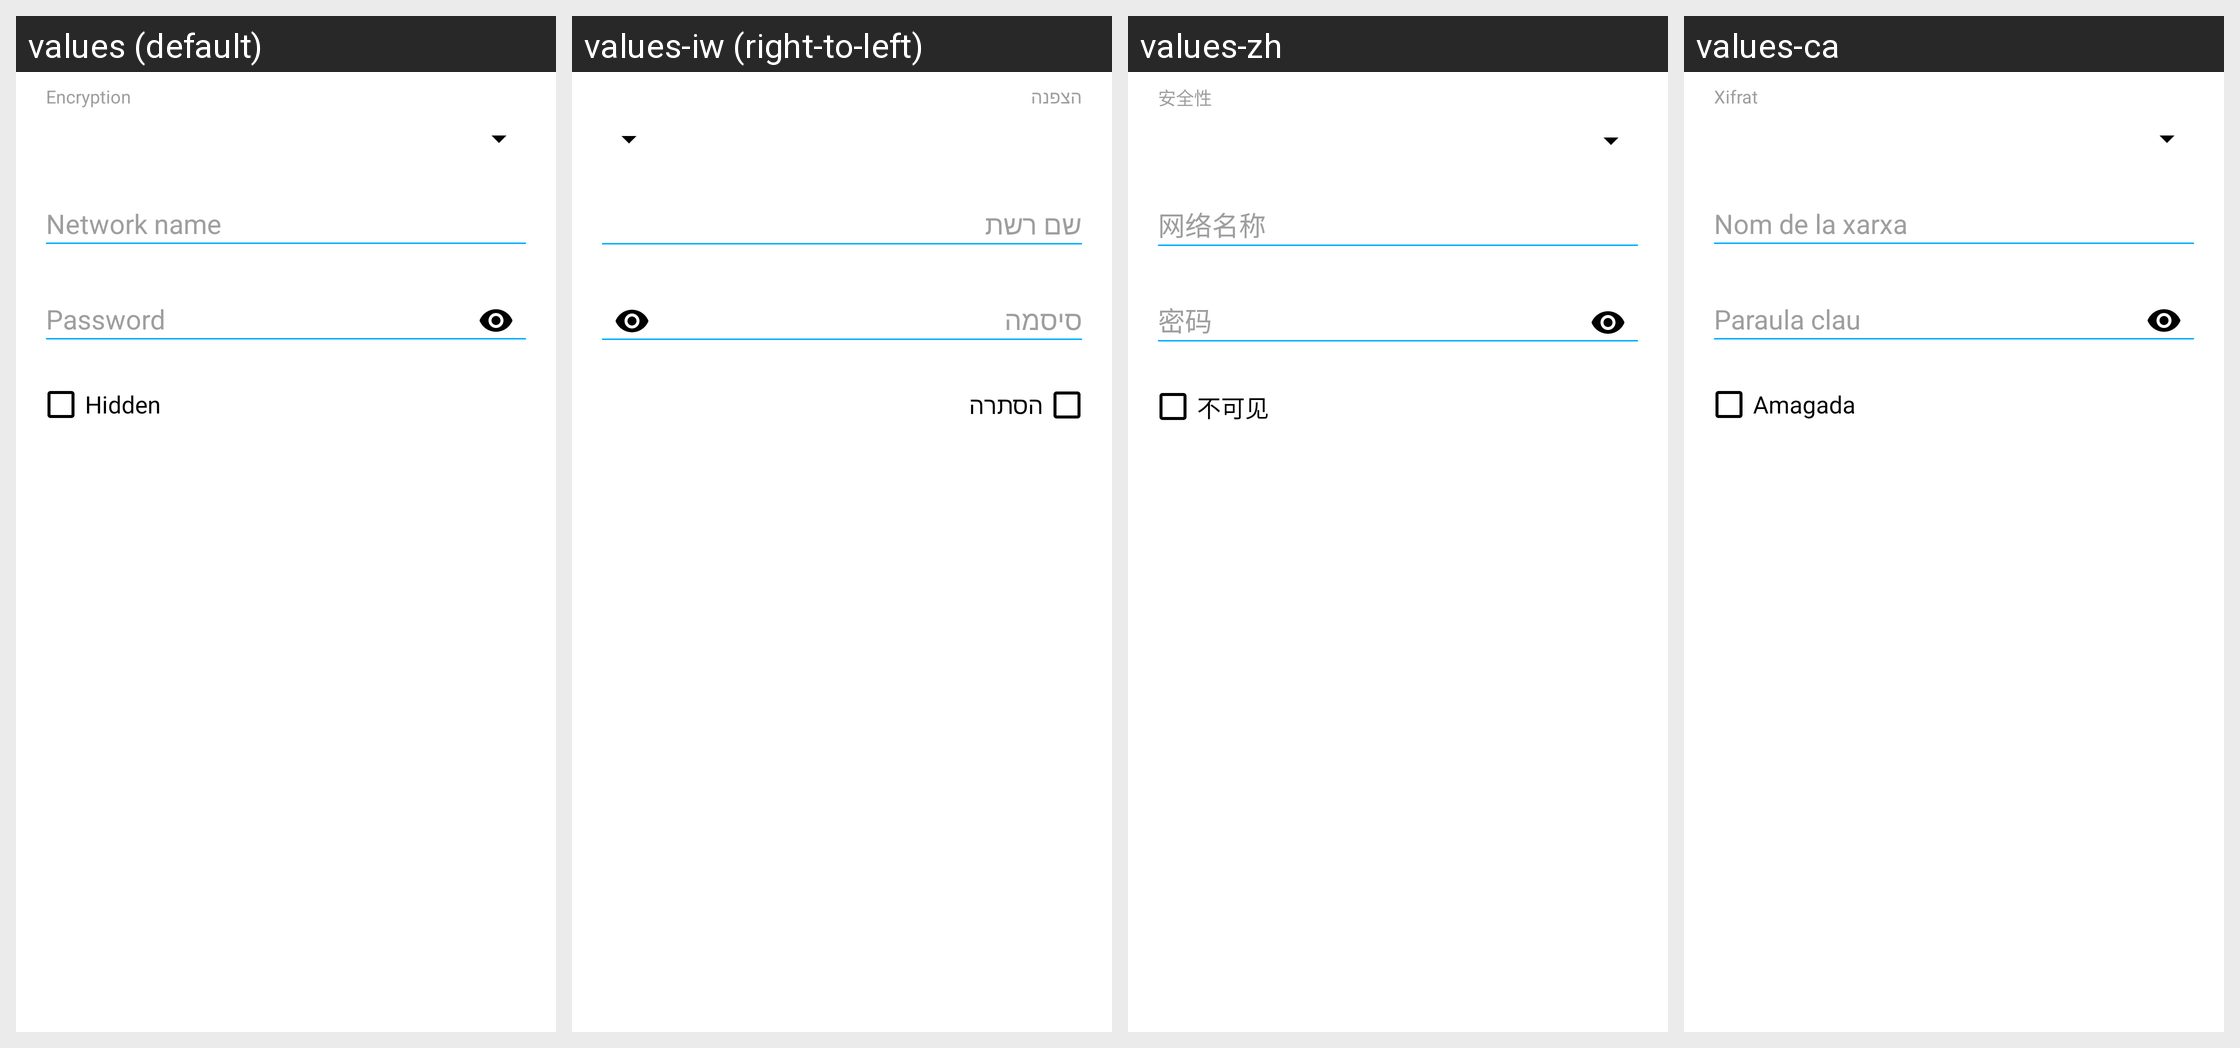

Strings drawn on this Android screen and how each of the app's shown locales translates them:
Android screen res/layout/fragment_create_qr_code_wifi.xml rendered under 4 locales, left to right: values (default), values-iw (right-to-left), values-zh, values-ca. Device: Nexus 5 (rendered at 1080×1920; each locale shown at half size, 540×960, under a caption strip naming it); theme AppTheme.
Other locales in the repository, not shown: values-de, values-el, values-es, values-eu, values-fa, values-fr, values-it, values-ja, values-pl, values-pt, values-pt-rBR, values-pt-rPT, values-ru, values-tr, values-zh-rTW.
Strings drawn on this screen, with the default value and each locale's value (text and hints the layout hard-codes, and strings that could not be matched under every locale, appear in the picture but are not listed):

fragment_create_qr_code_wifi_encryption_hint
  values: Encryption
  values-iw: הצפנה
  values-zh: 安全性
  values-ca: Xifrat

fragment_create_qr_code_wifi_is_hidden_hint
  values: Hidden
  values-iw: הסתרה
  values-zh: 不可见
  values-ca: Amagada
